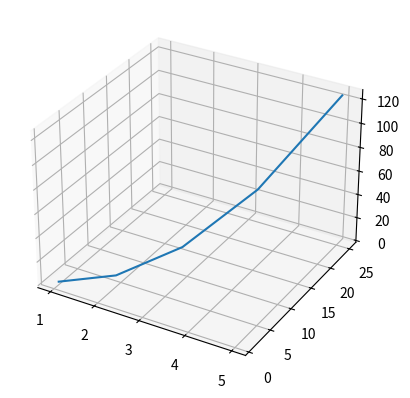

Write Python code to recreate this figure.
import matplotlib.pyplot as plt

fig = plt.figure()
x = [1,2,3,4,5]
y = [1,4,9,16,25]
z = [1,8,27,64,125]

ax = plt.axes(projection = '3d')
ax.plot3D(x,y,z)
plt.show()
